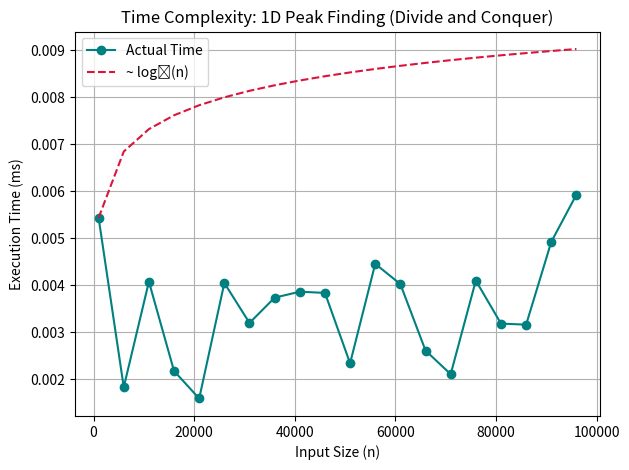

Write the Python code that produced this figure.
import time
import matplotlib.pyplot as mp
import math
import random

def find_peak(arr, low, high, n):
    mid = low + (high - low) // 2
    if (mid == 0 or arr[mid - 1] <= arr[mid]) and (mid == n - 1 or arr[mid + 1] <= arr[mid]):
        return mid
    elif mid > 0 and arr[mid - 1] > arr[mid]:
        return find_peak(arr, low, mid - 1, n)
    else:
        return find_peak(arr, mid + 1, high, n)

def run_and_plot():
    sizes = list(range(1000, 100001, 5000))
    times = []

    for n in sizes:
        arr = [random.randint(1, 1000000) for _ in range(n)]
        start = time.perf_counter()
        find_peak(arr, 0, n - 1, n)
        end = time.perf_counter()
        times.append((end - start) * 1000)  # in milliseconds

    # Scaling factor so both curves start at same point
    scale_factor = times[0] / math.log2(sizes[0])
    log_curve = [math.log2(n) * scale_factor for n in sizes]

    # Plot
    mp.plot(sizes, times, marker='o', label="Actual Time", color='teal')
    mp.plot(sizes, log_curve, linestyle='--', label="~ log₂(n)", color='crimson')

    mp.title("Time Complexity: 1D Peak Finding (Divide and Conquer)")
    mp.xlabel("Input Size (n)")
    mp.ylabel("Execution Time (ms)")
    mp.legend()
    mp.grid(True)
    mp.tight_layout()
    mp.show()

run_and_plot()
